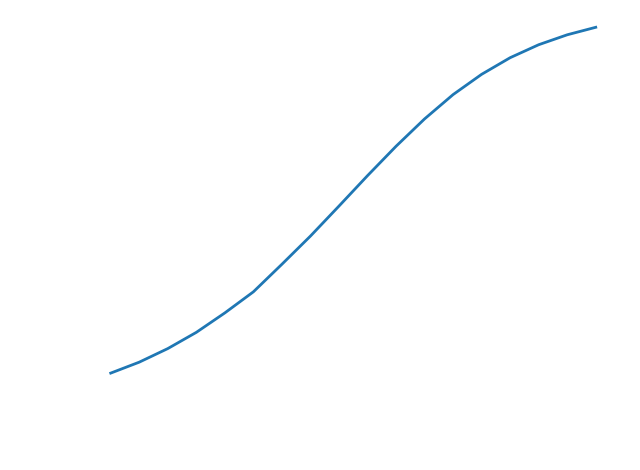

The matplotlib source for this figure: (Note: this script raises an exception after producing the figure.)
import matplotlib.pyplot as plt
import numpy as np
import math

plt.rcParams['text.color'] = "white"
plt.rcParams['axes.labelcolor'] = "white"
plt.rcParams['axes.labelsize'] = 18
plt.rcParams['axes.labelpad'] = 10
plt.rcParams['axes.labelweight'] = "bold"
plt.rcParams['axes.linewidth'] = 2
plt.rcParams['axes.edgecolor'] = "white"
plt.rcParams['xtick.color'] = "white"
plt.rcParams['ytick.color'] = "white"
plt.rcParams['xtick.labelsize'] = 15
plt.rcParams['ytick.labelsize'] = 15
plt.rcParams['lines.linewidth'] = 2

def simple_car():
    x = np.linspace(0, 8, 100)
    y = 8*x**2
    plt.plot(x, y)
    plt.ylabel('Distance (m)')
    plt.xlabel('Time (s)')
    plt.tight_layout()
    plt.savefig('static/simple_car.png', transparent=True)

def photos_car():
    x = np.linspace(0, 8, 100)
    y = 8*x**2
    plt.plot(x, y)
    plt.plot(5, 200, 'ro')
    plt.plot(7, 392, 'ro')
    plt.ylabel('Distance (m)')
    plt.xlabel('Time (s)')
    plt.tight_layout()
    plt.savefig('static/photos_car.png', transparent=True)

def slope_car():
    x = np.linspace(0, 8, 100)
    y = 8*x**2
    plt.plot(x, y)
    plt.plot([5, 7], [200, 392], 'ro-')
    plt.ylabel('Distance (m)')
    plt.xlabel('Time (s)')
    plt.tight_layout()
    plt.savefig('static/slope_car.png', transparent=True)

def multislope_car():
    plt.ylim(150, 450)
    x = np.linspace(4.5, 7.5, 100)
    y = 8*x**2
    plt.plot(x, y, 'w')
    intervals = [2, 1, 0.5, 0.25]
    colors = ['r', 'g', 'c', 'm']
    cp = 5
    for i, j in zip(intervals, colors):
        x_1 = cp
        x_2 = cp + i
        y_1 = 8 * x_1**2
        y_2 = 8 * x_2**2
        m = (y_2 - y_1)/(x_2 - x_1)
        plt.plot(x, m * (x - x_1) + y_1, j + ':')
        plt.plot(x_1, y_1, 'wo')
        plt.plot(x_2, y_2, j + 'o')
    plt.ylabel('Distance (m)')
    plt.xlabel('Time (s)')
    plt.tight_layout()
    plt.savefig('static/multislope_car.png', transparent=True)

def multislope_car_zoom():
    plt.ylim(190, 230)
    x = np.linspace(4.9, 5.3, 100)
    y = 8*x**2
    plt.plot(x, y, 'w')
    intervals = [0.25]
    colors = ['m']
    cp = 5
    for i, j in zip(intervals, colors):
        x_1 = cp
        x_2 = cp + i
        y_1 = 8 * x_1**2
        y_2 = 8 * x_2**2
        m = (y_2 - y_1)/(x_2 - x_1)
        plt.plot(x, m * (x - x_1) + y_1, j + ':')
        plt.plot(x_1, y_1, 'wo')
        plt.plot(x_2, y_2, j + 'o')
    plt.ylabel('Distance (m)')
    plt.xlabel('Time (s)')
    plt.tight_layout()
    plt.savefig('static/multislope_car_zoom.png', transparent=True)

def deltas_car():
    x = np.linspace(0, 8, 100)
    y = 8*x**2
    plt.plot(x, y)
    plt.plot(5, 200, 'ro')
    plt.annotate(s='$t_0$', xy=(5, 200), xytext=(4.3, 200), size=18)
    plt.plot(7, 392, 'ro')
    plt.annotate(s='$t_0 + \Delta t$', xy=(7, 392), xytext=(5.4, 392), size=18)
    plt.ylabel('Distance (m)')
    plt.xlabel('Time (s)')
    plt.tight_layout()
    plt.savefig('static/deltas_car.png', transparent=True)

def simple_fish():
    x = [1, 2 ,3, 4, 5, 6, 7]
    y = [2, 4, 7, 11, 16, 19, 20]
    plt.plot(x, y)
    plt.ylabel('Goldfish')
    plt.xlabel('Generation')
    plt.tight_layout()
    plt.savefig('static/simple_fish.png', transparent=True)

def gre_curve():
    def fun(x):
        result = 0
        if 0 <= x <= 2:
            result = (3 / 2) * math.sqrt(4 - x**2)
        if 2 < x <= 4:
            result = -math.sqrt(1 - (x - 3)**2)
        return result
    vfun = np.vectorize(fun)
    x = np.linspace(0, 4, 100)
    y = vfun(x)
    plt.plot(x, y)
    plt.ylabel('y')
    plt.xlabel('x')
    plt.tight_layout()
    plt.savefig('static/gre_curve.png', transparent=True)


def log_map_example():
    x = [0, 1, 2 ,3, 4, 5, 6, 7, 8, 9, 10, 11, 12, 13, 14, 15, 16, 17]
    y = [2, 2.54, 3.21, 4.01, 4.97, 6.01, 7.37, 8.76, 10.24,
         11.74, 13.19, 14.54, 15.74, 16.74, 17.56, 18.2,18.69, 19.06]
    plt.plot(x, y)
    plt.ylabel('P_t')
    plt.xlabel('t')
    plt.tight_layout()
    plt.savefig('static/log_map_example.png', transparent=True)


def log_map_example_2():
    x = [0, 1, 2 ,3, 4, 5, 6, 7, 8, 9, 10, 11, 12, 13, 14, 15, 16, 17]
    y = [2/20, 2.54/20, 3.21/20, 4.01/20, 4.97/20, 6.01/20, 7.37/20, 8.76/20, 10.24/20,
         11.74/20, 13.19/20, 14.54/20, 15.74/20, 16.74/20, 17.56/20, 18.2/20,18.69/20, 19.06/20]
    plt.plot(x, y)
    plt.ylabel('x_t')
    plt.xlabel('t')
    plt.tight_layout()
    plt.savefig('static/log_map_example_2.png', transparent=True)

log_map_example_2()
